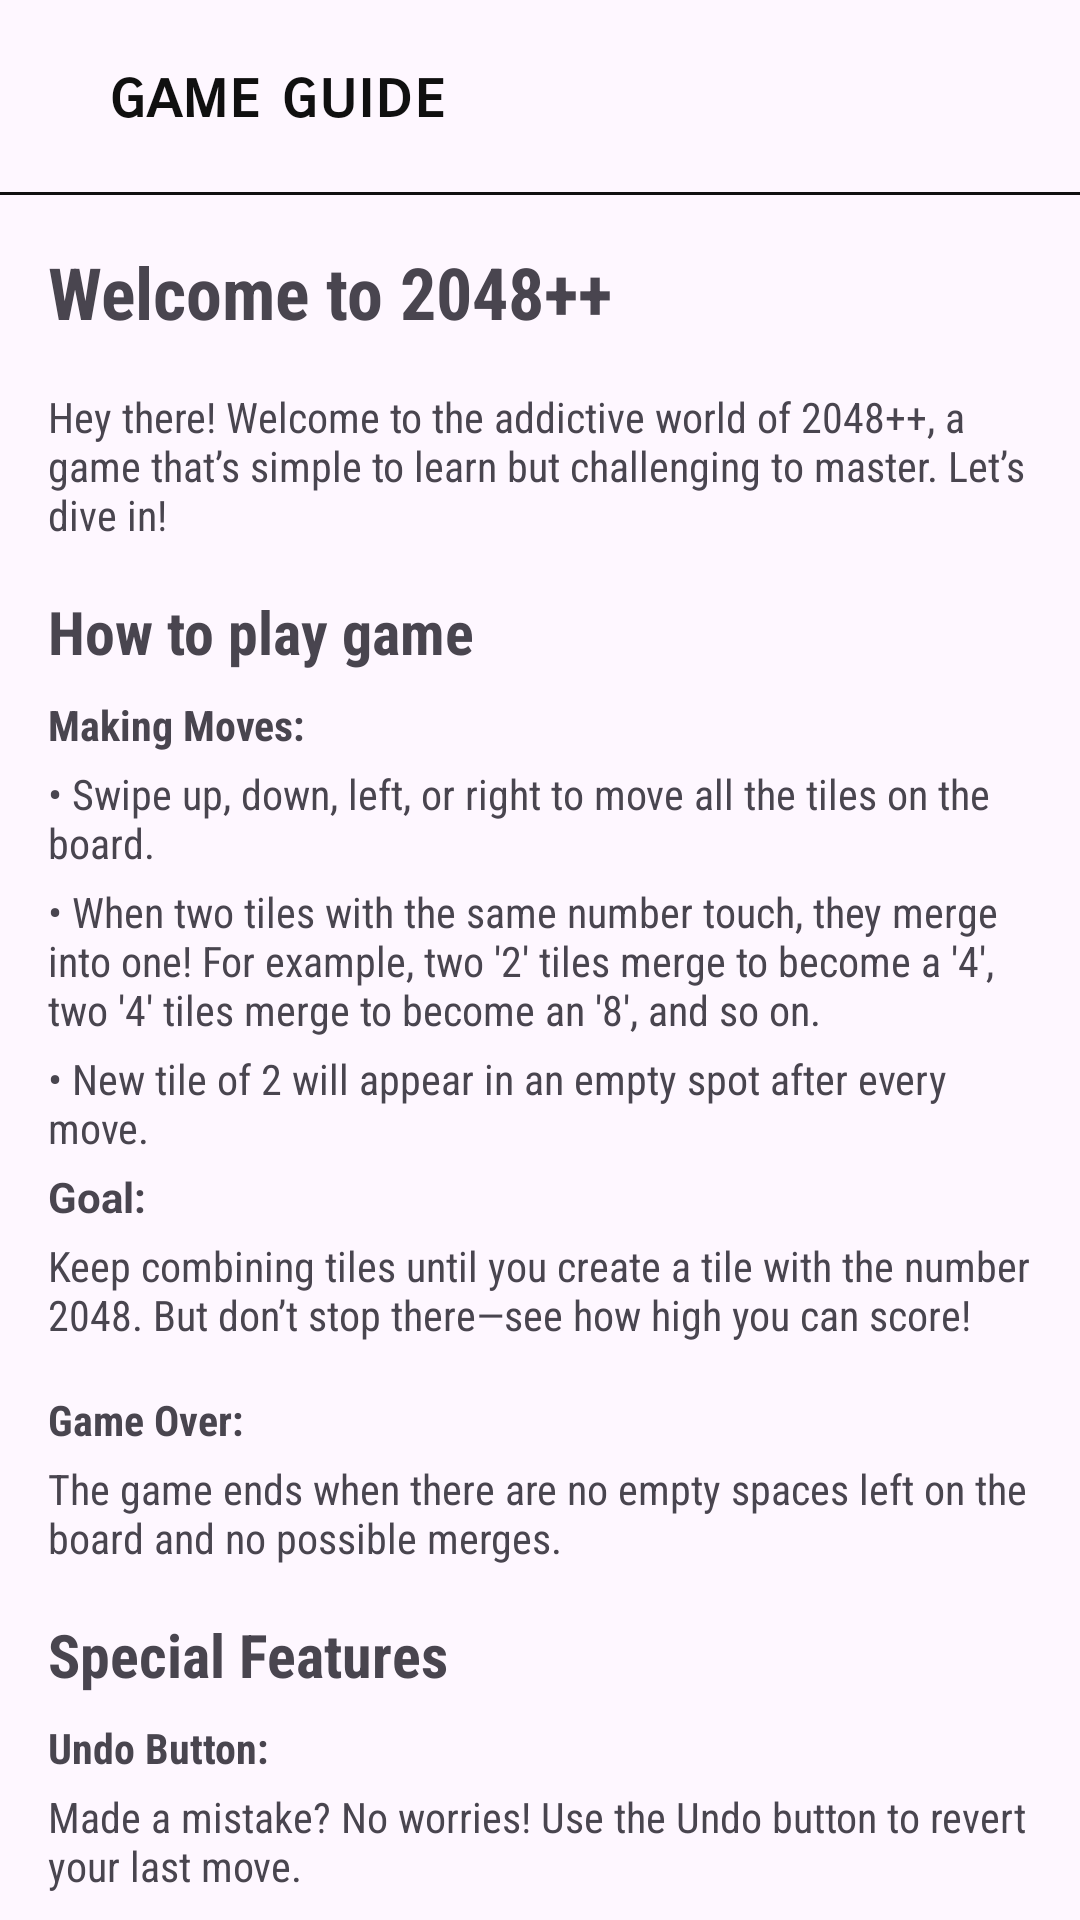

Produce the Android XML layout that renders to this screen, including the resource entries it uses.
<!-- AndroidManifest.xml: application theme Theme.SlideSum -->
<!-- res/layout/fragment_guide.xml -->
<?xml version="1.0" encoding="utf-8"?>
<LinearLayout xmlns:android="http://schemas.android.com/apk/res/android"
    android:layout_width="match_parent"
    android:layout_height="match_parent"
    android:orientation="vertical">

    <LinearLayout
        android:layout_width="match_parent"
        android:layout_height="?attr/actionBarSize"
        android:orientation="horizontal">

        <ImageView
            android:id="@+id/back_button"
            android:layout_width="wrap_content"
            android:layout_height="match_parent"
            android:contentDescription="@null"
            android:foreground="?attr/selectableItemBackground"
            android:paddingHorizontal="@dimen/share_tv_text_size18"
            android:src="@drawable/outline_arrow_back_ios_new_24" />

        <TextView
            android:layout_width="0dp"
            android:layout_height="match_parent"
            android:layout_weight="1"
            android:fontFamily="sans-serif-smallcaps"
            android:gravity="center_vertical"
            android:text="@string/game_guide"
            android:textColor="@color/black"
            android:textSize="@dimen/dialog_desc_text_size_22"
            android:textStyle="bold" />

    </LinearLayout>

    <View
        android:layout_width="match_parent"
        android:layout_height="@dimen/view_height_1"
        android:background="@color/black" />

    <ScrollView
        android:layout_width="match_parent"
        android:layout_height="match_parent"
        android:scrollbars="none">

        <LinearLayout
            android:layout_width="match_parent"
            android:layout_height="wrap_content"
            android:orientation="vertical"
            android:padding="@dimen/game_board_margin_16">

            <TextView
                android:layout_width="wrap_content"
                android:layout_height="wrap_content"
                android:fontFamily="sans-serif-condensed"
                android:paddingBottom="@dimen/game_board_margin_16"
                android:text="@string/welcome_to_2048"
                android:textSize="@dimen/theme_item_name_24sp"
                android:textStyle="bold" />

            <TextView
                android:layout_width="wrap_content"
                android:layout_height="wrap_content"
                android:fontFamily="sans-serif-condensed"
                android:paddingBottom="@dimen/game_board_margin_16"
                android:text="@string/welcome_desc" />

            <TextView
                android:layout_width="wrap_content"
                android:layout_height="wrap_content"
                android:fontFamily="sans-serif-condensed"
                android:paddingBottom="@dimen/text_desc_title_8"
                android:text="@string/how_to_play"
                android:textSize="@dimen/desc_text_size_20sp"
                android:textStyle="bold" />

            <TextView
                android:layout_width="wrap_content"
                android:layout_height="wrap_content"
                android:fontFamily="sans-serif-condensed"
                android:paddingBottom="@dimen/text_desc_padding_4"
                android:text="@string/making_moves"
                android:textStyle="bold" />

            <TextView
                android:layout_width="wrap_content"
                android:layout_height="wrap_content"
                android:fontFamily="sans-serif-condensed"
                android:paddingBottom="@dimen/text_desc_padding_4"
                android:text="@string/swipe_dir_desc" />

            <TextView
                android:layout_width="wrap_content"
                android:layout_height="wrap_content"
                android:fontFamily="sans-serif-condensed"
                android:paddingBottom="@dimen/text_desc_padding_4"
                android:text="@string/when_two_tile_desc" />

            <TextView
                android:layout_width="wrap_content"
                android:layout_height="wrap_content"
                android:fontFamily="sans-serif-condensed"
                android:paddingBottom="@dimen/text_desc_padding_4"
                android:text="@string/new_tile_desc" />

            <TextView
                android:layout_width="wrap_content"
                android:layout_height="wrap_content"
                android:paddingBottom="@dimen/text_desc_padding_4"
                android:text="@string/goal"
                android:textStyle="bold" />

            <TextView
                android:layout_width="wrap_content"
                android:layout_height="wrap_content"
                android:fontFamily="sans-serif-condensed"
                android:paddingBottom="@dimen/game_board_margin_16"
                android:text="@string/keep_combining_desc" />

            <TextView
                android:layout_width="wrap_content"
                android:layout_height="wrap_content"
                android:fontFamily="sans-serif-condensed"
                android:paddingBottom="@dimen/text_desc_padding_4"
                android:text="@string/game_over_"
                android:textStyle="bold" />

            <TextView
                android:layout_width="wrap_content"
                android:layout_height="wrap_content"
                android:fontFamily="sans-serif-condensed"
                android:paddingBottom="@dimen/game_board_margin_16"
                android:text="@string/game_over_desc" />

            <TextView
                android:layout_width="wrap_content"
                android:layout_height="wrap_content"
                android:fontFamily="sans-serif-condensed"
                android:paddingBottom="@dimen/text_desc_title_8"
                android:text="@string/special_features"
                android:textSize="@dimen/desc_text_size_20sp"
                android:textStyle="bold" />

            <TextView
                android:layout_width="wrap_content"
                android:layout_height="wrap_content"
                android:fontFamily="sans-serif-condensed"
                android:paddingBottom="@dimen/text_desc_padding_4"
                android:text="@string/undo_button"
                android:textStyle="bold" />

            <TextView
                android:layout_width="wrap_content"
                android:layout_height="wrap_content"
                android:fontFamily="sans-serif-condensed"
                android:paddingBottom="@dimen/text_desc_padding_4"
                android:text="@string/made_mistake_desc" />

            <TextView
                android:layout_width="wrap_content"
                android:layout_height="wrap_content"
                android:fontFamily="sans-serif-condensed"
                android:paddingBottom="@dimen/text_desc_padding_4"
                android:text="@string/hammer"
                android:textStyle="bold" />

            <TextView
                android:layout_width="wrap_content"
                android:layout_height="wrap_content"
                android:fontFamily="sans-serif-condensed"
                android:paddingBottom="@dimen/game_board_margin_16"
                android:text="@string/hammer_desc" />

            <TextView
                android:layout_width="wrap_content"
                android:layout_height="wrap_content"
                android:fontFamily="sans-serif-condensed"
                android:paddingBottom="@dimen/text_desc_title_8"
                android:text="@string/tips_to_win"
                android:textSize="@dimen/desc_text_size_20sp"
                android:textStyle="bold" />

            <TextView
                android:layout_width="wrap_content"
                android:layout_height="wrap_content"
                android:fontFamily="sans-serif-condensed"
                android:paddingBottom="@dimen/text_desc_padding_4"
                android:text="@string/keep_highest_desc" />

            <TextView
                android:layout_width="wrap_content"
                android:layout_height="wrap_content"
                android:fontFamily="sans-serif-condensed"
                android:paddingBottom="@dimen/text_desc_padding_4"
                android:text="@string/avoid_random_desc" />


            <TextView
                android:layout_width="wrap_content"
                android:layout_height="wrap_content"
                android:fontFamily="sans-serif-condensed"
                android:paddingBottom="@dimen/text_desc_padding_4"
                android:text="@string/snake_pattern_desc" />

            <TextView
                android:layout_width="wrap_content"
                android:layout_height="wrap_content"
                android:fontFamily="sans-serif-condensed"
                android:paddingBottom="@dimen/text_desc_padding_4"
                android:text="@string/empty_spaces_desc" />

            <TextView
                android:layout_width="wrap_content"
                android:layout_height="wrap_content"
                android:fontFamily="sans-serif-condensed"
                android:paddingBottom="@dimen/text_desc_padding_4"
                android:text="@string/practice_and_patience"
                android:textStyle="bold" />

            <TextView
                android:layout_width="wrap_content"
                android:layout_height="wrap_content"
                android:fontFamily="sans-serif-condensed"
                android:paddingBottom="@dimen/text_desc_padding_4"
                android:text="@string/learn_from_mistakes_desc" />

            <TextView
                android:layout_width="wrap_content"
                android:layout_height="wrap_content"
                android:fontFamily="sans-serif-condensed"
                android:paddingBottom="@dimen/game_board_margin_16"
                android:text="@string/consistency_desc" />

        </LinearLayout>
    </ScrollView>
</LinearLayout>
<!-- resources referenced by this layout -->
<resources>
  <color name="black">#101010</color>
  <dimen name="desc_text_size_20sp">20sp</dimen>
  <dimen name="dialog_desc_text_size_22">22sp</dimen>
  <dimen name="game_board_margin_16">16dp</dimen>
  <dimen name="share_tv_text_size18">18sp</dimen>
  <dimen name="text_desc_padding_4">4dp</dimen>
  <dimen name="text_desc_title_8">8dp</dimen>
  <dimen name="theme_item_name_24sp">24sp</dimen>
  <dimen name="view_height_1">1dp</dimen>
  <string name="avoid_random_desc">2. Avoid Random Moves: Think a few steps ahead. Avoid making moves that don’t contribute to your larger strategy.</string>
  <string name="consistency_desc">• Consistency is Key: Stick to your strategy. Consistent play will help you develop the skills to handle more complex scenarios.</string>
  <string name="empty_spaces_desc">4. Empty Spaces are Your Friends: Having a few empty spaces is crucial.</string>
  <string name="game_guide">game guide</string>
  <string name="game_over_">Game Over:</string>
  <string name="game_over_desc">The game ends when there are no empty spaces left on the board and no possible merges.</string>
  <string name="goal">Goal:</string>
  <string name="hammer">Hammer:</string>
  <string name="hammer_desc">Use the Hammer to remove one random tile from the board.</string>
  <string name="how_to_play">How to play game</string>
  <string name="keep_combining_desc">Keep combining tiles until you create a tile with the number 2048. But don’t stop there—see how high you can score!</string>
  <string name="keep_highest_desc">1. Keep Your Highest Tile in a Corner: Pick a corner and aim to build your highest tile there.</string>
  <string name="learn_from_mistakes_desc">• Learn from Mistakes: If you lose, don’t get discouraged! Review what went wrong and use it as a learning experience.</string>
  <string name="made_mistake_desc">Made a mistake? No worries! Use the Undo button to revert your last move.</string>
  <string name="making_moves">Making Moves:</string>
  <string name="new_tile_desc">• New tile of 2 will appear in an empty spot after every move.</string>
  <string name="practice_and_patience">Practice and Patience:</string>
  <string name="snake_pattern_desc">3. Create a Snake Pattern: Arrange your tiles in a snaking pattern from the highest to lowest values.</string>
  <string name="special_features">Special Features</string>
  <string name="swipe_dir_desc">• Swipe up, down, left, or right to move all the tiles on the board.</string>
  <string name="tips_to_win">Tips to Win</string>
  <string name="undo_button">Undo Button:</string>
  <string name="welcome_desc">Hey there! Welcome to the addictive world of 2048++, a game that’s simple to learn but challenging to master. Let’s dive in!</string>
  <string name="welcome_to_2048">Welcome to 2048++</string>
  <string name="when_two_tile_desc">• When two tiles with the same number touch, they merge into one! For example, two \'2\' tiles merge to become a \'4\', two \'4\' tiles merge to become an \'8\', and so on.</string>
  <style name="Theme.SlideSum" parent="Theme.Material3.DayNight.NoActionBar">
          <item name="colorPrimary">@color/black</item>
          <item name="colorPrimaryVariant">@color/black</item>
          <item name="colorPrimaryDark">@color/black</item>
          <item name="colorAccent">@color/black</item>
      </style>
</resources>
